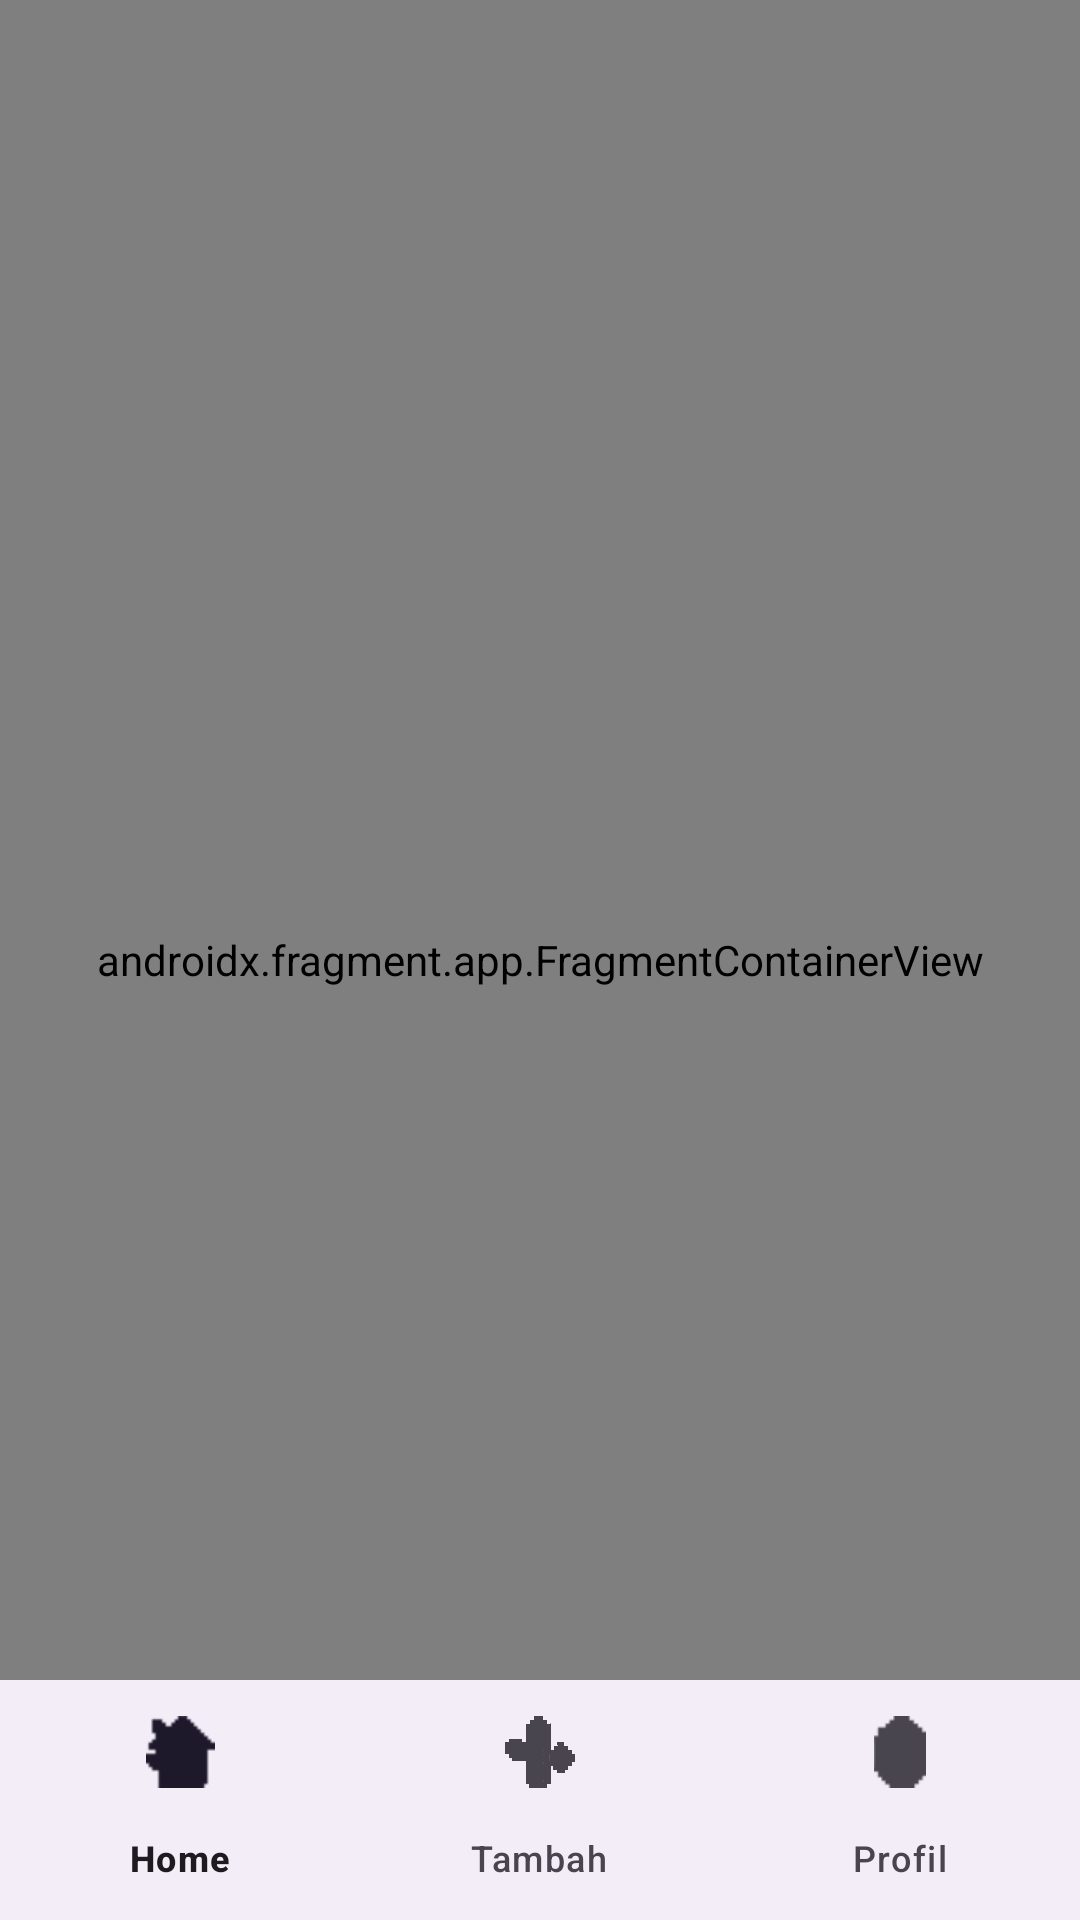

The Android layout XML behind this screen, and the referenced resources:
<!-- AndroidManifest.xml: application theme Theme.GrowMate -->
<!-- res/layout/activity_main.xml -->
<?xml version="1.0" encoding="utf-8"?>
<androidx.constraintlayout.widget.ConstraintLayout xmlns:android="http://schemas.android.com/apk/res/android"
    xmlns:app="http://schemas.android.com/apk/res-auto"
    xmlns:tools="http://schemas.android.com/tools"
    android:id="@+id/main"
    android:layout_width="match_parent"
    android:layout_height="match_parent"
    tools:context=".MainActivity">

    <androidx.fragment.app.FragmentContainerView
        android:id="@+id/nav_host_fragment"
        android:name="androidx.navigation.fragment.NavHostFragment"
        app:navGraph="@navigation/nav_graph"
        app:defaultNavHost="true"
        android:layout_width="match_parent"
        android:layout_height="match_parent"
        app:layout_constraintTop_toTopOf="parent"
        app:layout_constraintBottom_toTopOf="@+id/bottom_nav"/>

    <com.google.android.material.bottomnavigation.BottomNavigationView
        android:id="@+id/bottom_nav"
        android:layout_width="match_parent"
        android:layout_height="wrap_content"
        android:layout_gravity="bottom"
        app:menu="@menu/bottom_nav_menu"
        tools:ignore="MissingConstraints"
        app:layout_constraintBottom_toBottomOf="parent"/>


</androidx.constraintlayout.widget.ConstraintLayout>
<!-- resources referenced by this layout -->
<resources>
  <style name="Theme.GrowMate" parent="Base.Theme.GrowMate" />
  <style name="Base.Theme.GrowMate" parent="Theme.Material3.DayNight.NoActionBar">
          <item name="android:windowIsTranslucent">true</item>
          
          
      </style>
</resources>
